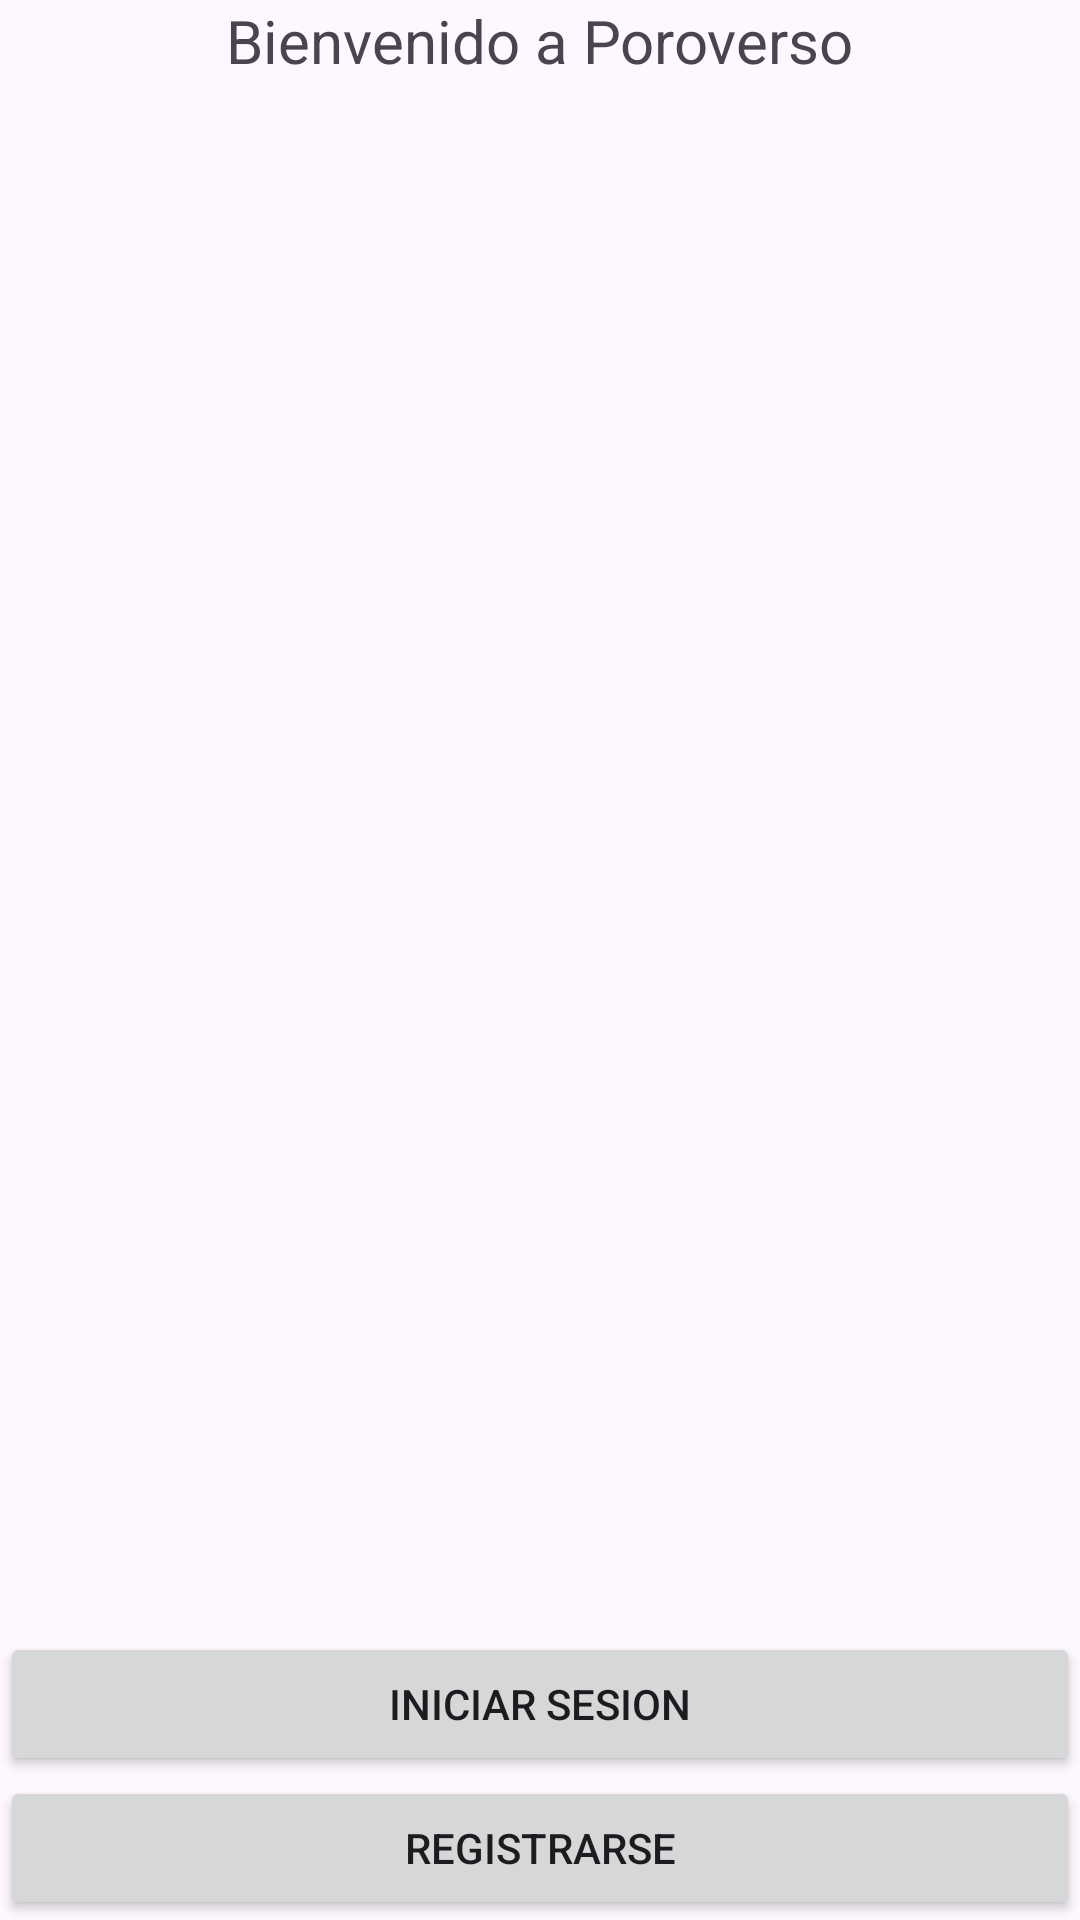

Layout XML and referenced resources for this Android screen:
<!-- AndroidManifest.xml: application theme Theme.Poroverse -->
<!-- res/layout/activity_main.xml -->
<?xml version="1.0" encoding="utf-8"?>
<LinearLayout xmlns:android="http://schemas.android.com/apk/res/android"
    xmlns:app="http://schemas.android.com/apk/res-auto"
    xmlns:tools="http://schemas.android.com/tools"
    android:layout_width="match_parent"
    android:layout_height="match_parent"
    android:layout_margin="30dp"
    android:orientation="vertical"
    tools:context=".MainActivity">

    <TextView
        android:id="@+id/textView"
        android:layout_width="wrap_content"
        android:layout_height="wrap_content"
        android:layout_weight="1"
        android:layout_gravity="center"
        android:text="Bienvenido a Poroverso"
        android:textSize="20dp"/>

    <Button
        android:id="@+id/btn1"
        android:layout_width="match_parent"
        android:layout_height="wrap_content"
        android:layout_weight="0"
        android:text="Iniciar Sesion" />

    <Button
        android:id="@+id/btn2"
        android:layout_width="match_parent"
        android:layout_height="wrap_content"
        android:layout_weight="0"
        android:text="Registrarse" />
</LinearLayout>
<!-- resources referenced by this layout -->
<resources>
  <style name="Theme.Poroverse" parent="Base.Theme.Poroverse" />
  <style name="Base.Theme.Poroverse" parent="Theme.Material3.DayNight.NoActionBar">
          
          
      </style>
</resources>
